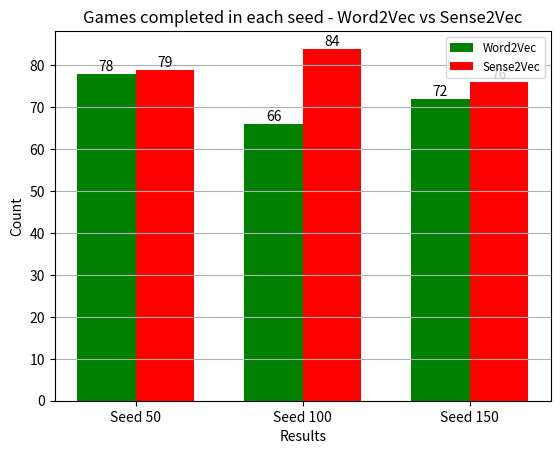
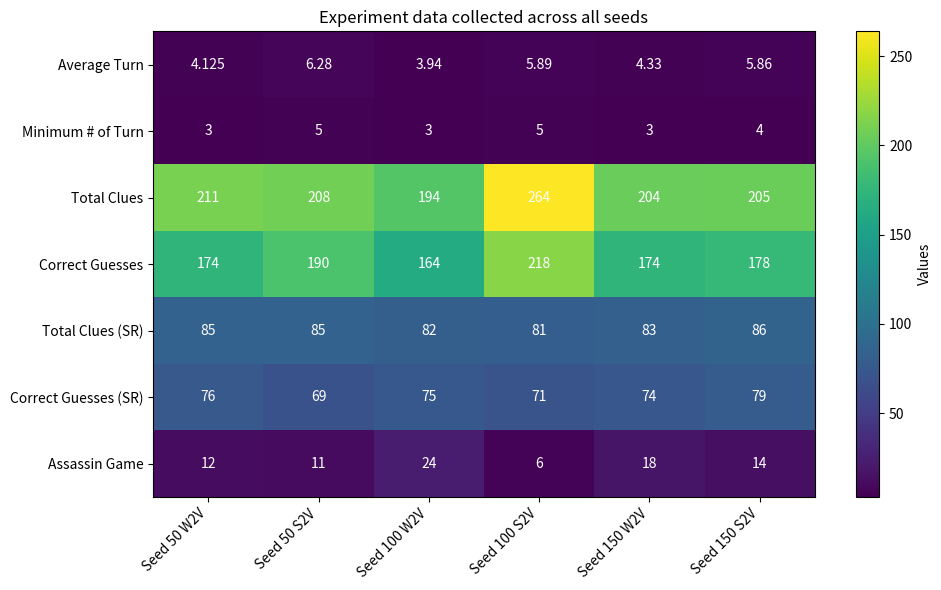

The script that saved these images, in order:
import matplotlib.pyplot as plt
import numpy as np

"""BAR CHART VISUALISATION"""
categories = ['Seed 50', 'Seed 100', 'Seed 150']
counts_word2vec = [78, 66, 72]
counts_sense2vec = [79, 84, 76]
x = np.arange(len(categories))

# Width of each bar
bar_width = 0.35

# Plotting the bars for Word2Vec and Sense2Vec
plt.bar(x - bar_width/2, counts_word2vec, width=bar_width, label='Word2Vec', color="green")
plt.bar(x + bar_width/2, counts_sense2vec, width=bar_width, label='Sense2Vec', color="red")

# Adding labels on the bars for Word2Vec
for i, count in enumerate(counts_word2vec):
    plt.text(i - bar_width/2, count, str(count), ha='center', va='bottom')

# Adding labels on the bars for Sense2Vec
for i, count in enumerate(counts_sense2vec):
    plt.text(i + bar_width/2, count, str(count), ha='center', va='bottom')

plt.xlabel('Results')
plt.ylabel('Count')
plt.title('Games completed in each seed - Word2Vec vs Sense2Vec')

plt.xticks(x, categories)
plt.legend(fontsize='small')
plt.grid(axis='y')
plt.show()


"""MATRIX VISUALISATION"""
# Full experiment data collected
data = [
    ['', 'Seed 50 W2V', 'Seed 50 S2V', 'Seed 100 W2V', 'Seed 100 S2V', 'Seed 150 W2V', 'Seed 150 S2V'],
    ['Average Turn', 4.125, 6.28, 3.94, 5.89, 4.33, 5.86],
    ['Minimum # of Turn', 3, 5, 3, 5, 3, 4],
    ['Total Clues', 211, 208, 194, 264, 204, 205],
    ['Correct Guesses', 174, 190, 164, 218, 174, 178],
    ['Total Clues (SR)', 85, 85, 82, 81, 83, 86],
    ['Correct Guesses (SR)', 76, 69, 75, 71, 74, 79],
    ['Assassin Game', 12, 11, 24, 6, 18, 14]
]

labels = [row[0] for row in data[1:]]
models = data[0][1:]
values = [row[1:] for row in data[1:]]

# Plotting the matrix
plt.figure(figsize=(10, 6))
plt.imshow(values, cmap='viridis', aspect='auto')

# Displaying values in each cell
for i in range(len(labels)):
    for j in range(len(models)):
        plt.text(j, i, str(values[i][j]), ha='center', va='center', color='white')

# Add colour bar to the side
cbar = plt.colorbar()
cbar.set_label('Values')

plt.xticks(range(len(models)), models, rotation=45, ha='right')
plt.yticks(range(len(labels)), labels)
plt.title('Experiment data collected across all seeds')
plt.tight_layout()
plt.show()



